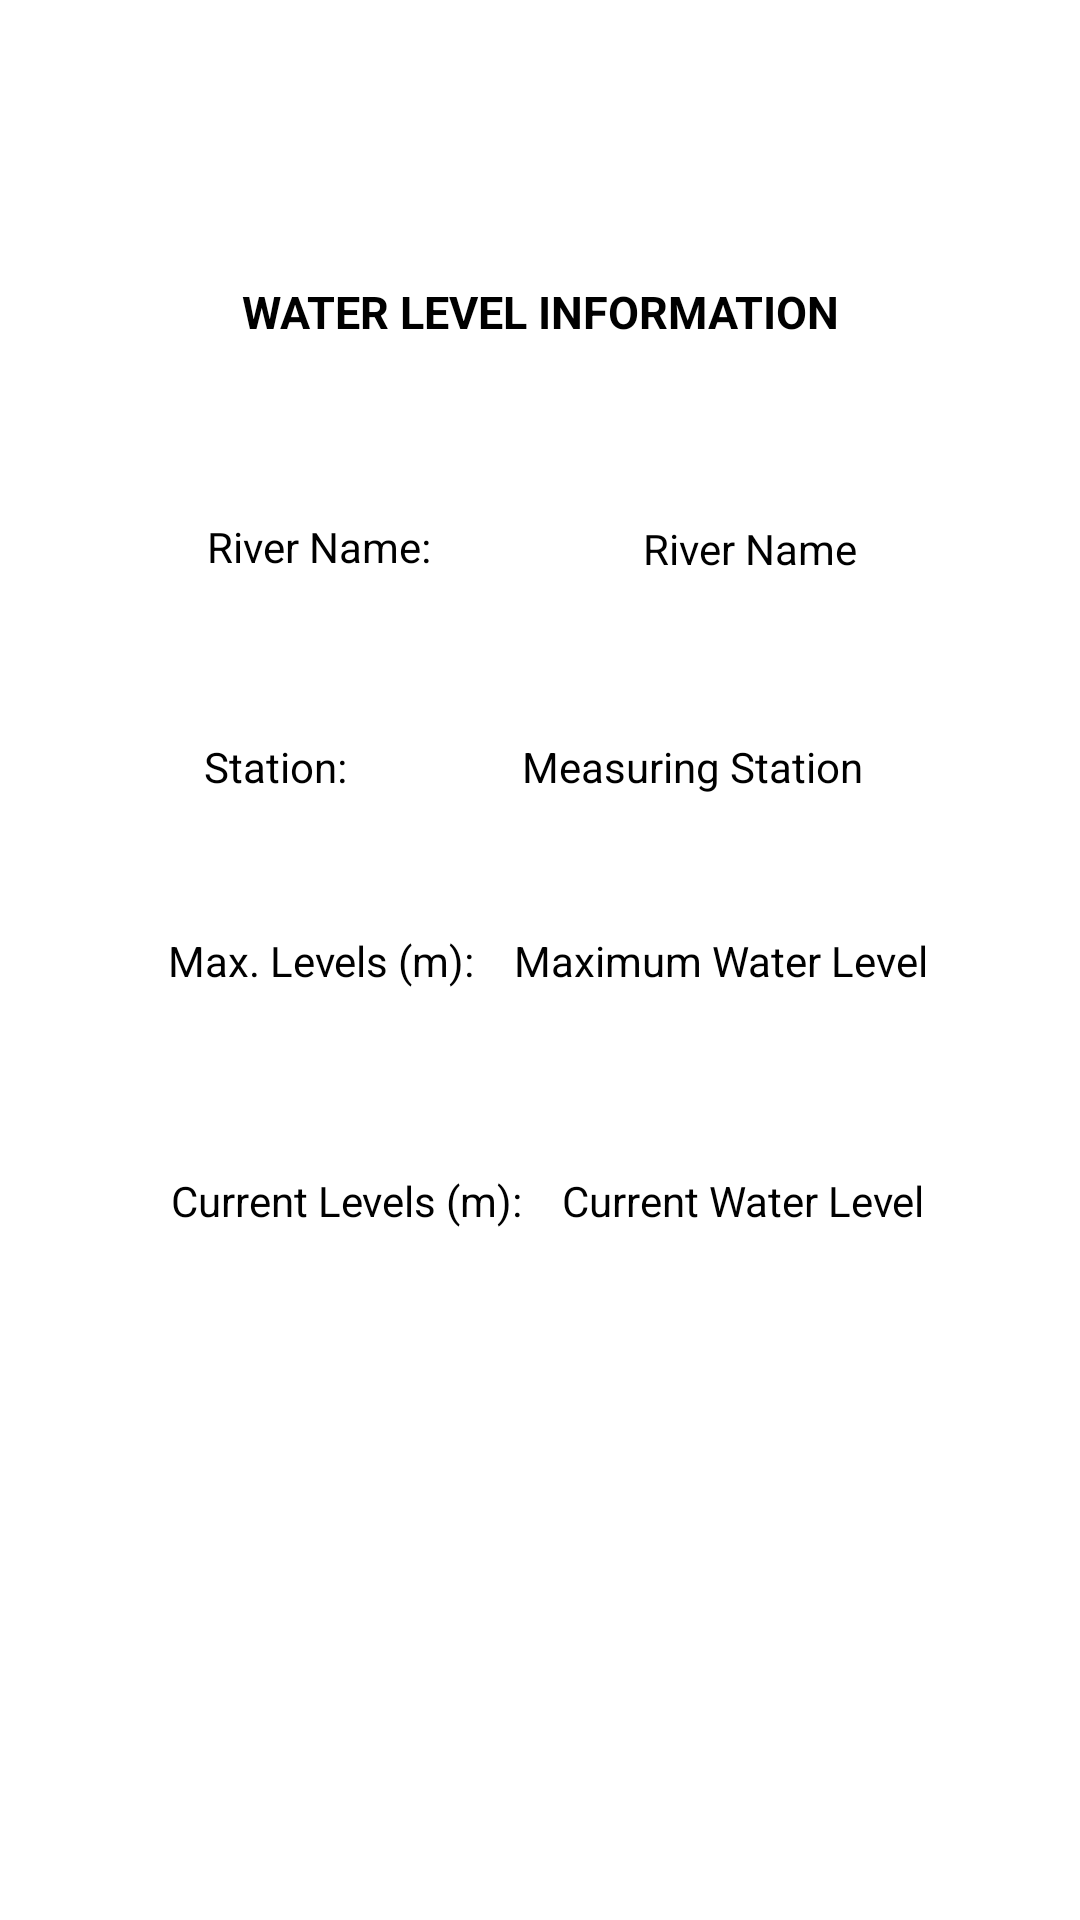

Write the Android layout XML for this screen, with the resource values it uses.
<!-- AndroidManifest.xml: application theme Theme.KAFEWS -->
<!-- res/layout/activity_retrieve.xml -->
<?xml version="1.0" encoding="utf-8"?>
<androidx.constraintlayout.widget.ConstraintLayout xmlns:android="http://schemas.android.com/apk/res/android"
    xmlns:app="http://schemas.android.com/apk/res-auto"
    xmlns:tools="http://schemas.android.com/tools"
    android:layout_width="match_parent"
    android:layout_height="match_parent"
    android:background="@color/white"
    tools:context=".Retrieve">

    <TextView
        android:id="@+id/textRiver"
        android:layout_width="wrap_content"
        android:layout_height="wrap_content"
        android:text="River Name"
        android:textColor="@color/black"
        app:layout_constraintBottom_toBottomOf="parent"
        app:layout_constraintEnd_toEndOf="parent"
        app:layout_constraintHorizontal_bias="0.743"
        app:layout_constraintStart_toStartOf="parent"
        app:layout_constraintTop_toTopOf="parent"
        app:layout_constraintVertical_bias="0.279" />

    <TextView
        android:id="@+id/textView2"
        android:layout_width="237dp"
        android:layout_height="41dp"
        android:gravity="center"
        android:textStyle="bold"
        android:text="WATER LEVEL INFORMATION"
        android:textColor="#000000"
        android:textSize="15dp"
        app:layout_constraintBottom_toBottomOf="parent"
        app:layout_constraintEnd_toEndOf="parent"
        app:layout_constraintStart_toStartOf="parent"
        app:layout_constraintTop_toTopOf="parent"
        app:layout_constraintVertical_bias="0.139" />

    <TextView
        android:id="@+id/textCurrl"
        android:layout_width="wrap_content"
        android:layout_height="wrap_content"
        android:text="Current Water Level"
        android:textColor="@color/black"
        app:layout_constraintBottom_toBottomOf="parent"
        app:layout_constraintEnd_toEndOf="parent"
        app:layout_constraintHorizontal_bias="0.784"
        app:layout_constraintStart_toStartOf="parent"
        app:layout_constraintTop_toTopOf="parent"
        app:layout_constraintVertical_bias="0.629" />

    <TextView
        android:id="@+id/textMaxLv"
        android:layout_width="wrap_content"
        android:layout_height="wrap_content"
        android:text="Maximum Water Level"
        android:textColor="@color/black"
        app:layout_constraintBottom_toBottomOf="parent"
        app:layout_constraintEnd_toEndOf="parent"
        app:layout_constraintHorizontal_bias="0.772"
        app:layout_constraintStart_toStartOf="parent"
        app:layout_constraintTop_toTopOf="parent" />

    <TextView
        android:id="@+id/textStation"
        android:layout_width="wrap_content"
        android:layout_height="wrap_content"
        android:text="Measuring Station"
        android:textColor="@color/black"
        app:layout_constraintBottom_toBottomOf="parent"
        app:layout_constraintEnd_toEndOf="parent"
        app:layout_constraintHorizontal_bias="0.707"
        app:layout_constraintStart_toStartOf="parent"
        app:layout_constraintTop_toTopOf="parent"
        app:layout_constraintVertical_bias="0.396" />

    <TextView
        android:id="@+id/textView3"
        android:layout_width="wrap_content"
        android:layout_height="wrap_content"
        android:text="River Name:"
        android:textColor="@color/black"
        app:layout_constraintBottom_toBottomOf="parent"
        app:layout_constraintEnd_toStartOf="@+id/textRiver"
        app:layout_constraintHorizontal_bias="0.494"
        app:layout_constraintStart_toStartOf="parent"
        app:layout_constraintTop_toTopOf="parent"
        app:layout_constraintVertical_bias="0.278" />

    <TextView
        android:id="@+id/textView4"
        android:layout_width="wrap_content"
        android:layout_height="wrap_content"
        android:text="Station:"
        android:textColor="@color/black"
        app:layout_constraintBottom_toBottomOf="parent"
        app:layout_constraintEnd_toStartOf="@+id/textStation"
        app:layout_constraintHorizontal_bias="0.537"
        app:layout_constraintStart_toStartOf="parent"
        app:layout_constraintTop_toTopOf="parent"
        app:layout_constraintVertical_bias="0.396" />

    <TextView
        android:id="@+id/textView5"
        android:layout_width="wrap_content"
        android:layout_height="wrap_content"
        android:text="Max. Levels (m):"
        android:textColor="@color/black"
        app:layout_constraintBottom_toBottomOf="parent"
        app:layout_constraintEnd_toStartOf="@+id/textMaxLv"
        app:layout_constraintHorizontal_bias="0.813"
        app:layout_constraintStart_toStartOf="parent"
        app:layout_constraintTop_toTopOf="parent" />

    <TextView
        android:id="@+id/textView6"
        android:layout_width="wrap_content"
        android:layout_height="wrap_content"
        android:text="Current Levels (m):"
        android:textColor="@color/black"
        app:layout_constraintBottom_toBottomOf="parent"
        app:layout_constraintEnd_toStartOf="@+id/textCurrl"
        app:layout_constraintHorizontal_bias="0.813"
        app:layout_constraintStart_toStartOf="parent"
        app:layout_constraintTop_toTopOf="parent"
        app:layout_constraintVertical_bias="0.629" />
</androidx.constraintlayout.widget.ConstraintLayout>
<!-- resources referenced by this layout -->
<resources>
  <style name="Theme.KAFEWS" parent="Theme.AppCompat.DayNight.DarkActionBar">
          
          <item name="colorPrimary">@color/purple_500</item>
          <item name="colorPrimaryVariant">@color/purple_700</item>
          <item name="colorOnPrimary">@color/white</item>
          
          <item name="colorSecondary">@color/teal_200</item>
          <item name="colorSecondaryVariant">@color/teal_700</item>
          <item name="colorOnSecondary">@color/black</item>
          
          <item name="android:statusBarColor" tools:targetApi="l">?attr/colorPrimaryVariant</item>
          
      </style>
  <!-- not gathered from this repository: default colours our renderer supplied (Android Studio template values) -->
  <color name="purple_500">#FF6200EE</color>
  <color name="purple_700">#FF3700B3</color>
  <color name="teal_200">#FF03DAC5</color>
  <color name="teal_700">#FF018786</color>
  <color name="black">#FF000000</color>
  <color name="white">#FFFFFFFF</color>
</resources>
